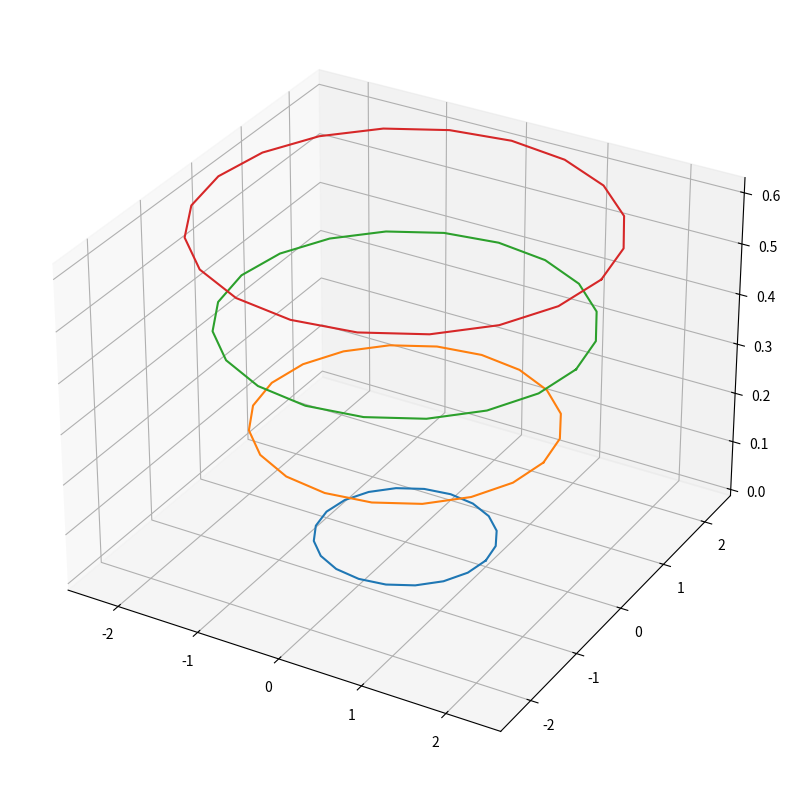

Recreate this plot in Python.
# -*- coding: utf-8 -*-
"""
Created on Mon Apr 18 11:43:27 2022

[redacted]
"""

import numpy as np
import matplotlib.pyplot as plt
from mpl_toolkits import mplot3d
import scipy.sparse as sp
import scipy.sparse.linalg as la

#%%
muRM = np.exp(-0.75)
dRM  = 0.5 * np.exp(0.25)
nu   = 1e-6
g    = np.array([0,0,-9.8])
At   = -1

# Biotsavart (run over points)
norm2 = lambda x: np.inner(x,x)
def biotsavartedge(p,v0,v1,C,a):
    r0 = v0 - p
    r1 = v1 - p
    T  = r1 - r0
    a2mu     = (a * muRM)**2
    crossr01 = np.cross(r0,r1)
    
    term1 = np.dot(r1,T) / (np.sqrt(a2mu + norm2(r1)) * (norm2(T)*a2mu + norm2(crossr01)))
    term2 = np.dot(r0,T) / (np.sqrt(a2mu + norm2(r0)) * (norm2(T)*a2mu + norm2(crossr01))) 
    return C / (4*np.pi) * (term1 - term2) * crossr01    
    
#Induction term (run over points)
def induction(v0,v1,v2,c0,c1,a0,a1):
    s0 = np.linalg.norm(v1 - v0)
    s1 = np.linalg.norm(v2 - v1)
    T0 = (v1 - v0)/s0
    T1 = (v2 - v1)/s1
    C  = (c0 + c1)/2
    
    kB      = 2 * np.cross(T0,T1) / (s0 + s1)
    logterm = np.log(s0 * s1 / (a0 * a1 * dRM**2))
    return C / (4*np.pi) * 0.5 * logterm * kB

# Boussinesq (run over edges, interpolate to points)
def boussinesq(v0,v1,C,a):
    edge = v1 - v0
    ds   = np.linalg.norm(edge)
    T    = edge / ds
    Atg_n= At * g - np.dot(At * g, T) * T
    
    coeff1 = 16 * np.pi**2 * nu * a**2 / (256 * np.pi**2 * nu**2 + C**2)
    coeff2 = np.pi * a**2 * C/ (256 * np.pi**2 * nu**2 + C**2)
    return coeff1 * Atg_n + coeff2 * np.cross(T,Atg_n)

def velocity(pos,N,C,a):
    #Calculates the velocity of the N vertices located at pos
    #Each edge has circulation C and thickness a
    pos_pad = np.vstack((pos[-2,:],pos)) #has one vertex before start
    point_vel = np.zeros((N,3))

    for p in range(N):
        #Over all vertices of filament
        for i in range(N): 
            #Biot Savart sum over edges (TERM 1 uBSdisc)
            point_vel[p,:] += biotsavartedge(pos[p,:],pos[i,:],pos[i+1,:],C[i],a[i])
        #Apply induction term  (TERM 2 uLIA)
        point_vel[p,:] += induction(pos_pad[p,:],pos_pad[p+1,:],pos_pad[p+2,:],C[i],C[i+1],a[p],a[p+1])
    
    #Boussinesq term (TERM 3) evaluated at edges then interpolated to vertices
    edge_vel = np.zeros((N,3))
    for i in range(N):
        #Boussinesq over edges
        edge_vel[i,:] = boussinesq(pos[i,:],pos[i+1,:],C[i],a[i])
    edge_vel = np.vstack((edge_vel[-1,:],edge_vel)) #pad one before start
    for p in range(N):
        #interpolate to vertices
        point_vel[p,:] += (edge_vel[p,:] + edge_vel[p+1,:]) / 2
    
    return point_vel

def modify_thickness(pos_old,pos_new,a,N):
    #Modify thickness over edges
    for p in range(N):
        l_old = np.linalg.norm(pos_old[p+1] - pos_old[p])
        l_new = np.linalg.norm(pos_new[p+1] - pos_new[p])  
        a[p] = a[p] * np.sqrt(l_old / l_new)
    a[-1] = a[0]
    return a

#Resampling
def resample(pos,a, N):
    # edge length and volume (cylinder)
    # interpolate curve
    edges = pos[1:] - pos[:-1]
    d = np.insert(np.cumsum([np.linalg.norm(edges[i,:]) for i in range(edges.shape[0])]),0,0)
    spaced = np.linspace(0,d.max(),N)
    
    #Interpolate
    pos_new = np.vstack((np.interp(spaced,d, pos[:,0]),np.interp(spaced,d, pos[:,1]),np.interp(spaced,d, pos[:,2]))).T
    a_new = np.interp(spaced,d,a)
    
    return pos_new,a_new

#Tangential flow (want to input all positions i guess)
def bergers_flow(pos,C,a,dt):
    edges = pos[1:] - pos[:-1]
    N     = edges.shape[0]
    ds    = np.array([np.linalg.norm(edges[i,:]) for i in range(N)])
    T     = np.array([edges[i,:] / ds[i] for i in range(N)])
    areas = np.pi * a**2
    
    #Compute Flux Eq 25 (phi * nu)
    flux  = np.zeros(N)
    grav  = np.array([np.dot(At * g, T[i]) for i in range(N)])
    coeff = 1 / (8 * np.pi)
    
    #some padding so indexing works out
    ds_pad   = np.hstack((ds[-1],ds))
    area_pad = np.hstack((areas[-1],areas))
    grav_pad = np.hstack((grav[-1],grav))
    ds_ave   = (ds_pad[1:] + ds_pad[:-1])/2
    
    for i in range(N): #Iterate over vertices
        pre = grav_pad[i] * area_pad[i]
        nex = grav_pad[i+1] * area_pad[i+1]
        
        if pre > max(0,-nex):
            flux[i] = coeff * grav_pad[i] * area_pad[i]**2
        elif nex < min(0,-pre):
            flux[i] = coeff * grav_pad[i+1] * area_pad[i+1]**2
        else:
            flux[i] = 0
        
    #Implicit Euler (Probably have to change to sparse matrices to keep numerical stability)    
    graph = np.diag(-np.ones(N),0) + np.diag(np.ones(N-1),1)
    graph[-1,0] = 1
    graph = sp.csr_matrix(graph)
    
    M    = sp.diags(ds)
    st   = sp.diags(ds_ave**-1 * C[:N]**2)
    L    = -graph.transpose().dot(st.dot(graph)) #basically -2 main diagonal, 1 off diagonal, 1 corners
    coef = 1 / (64*np.pi**2)
    nudt = nu / dt
    
    #Divided by dt, flux = phi * nu
    LHS  = nudt * M - 0.5 * coef * L
    RHS  = nudt * M.dot(areas[:N]) + graph.transpose().dot(flux)
    scl  = 1 / np.linalg.norm(RHS)
    # sol  = np.linalg.solve(LHS,RHS*scl)
    sol,info = la.cg(LHS,RHS*scl)
    if info != 0:
        print("oh no", info)
    sol  = sol/scl
    
    if any(sol < 0):
        print("negative encountered")
        return np.sqrt(np.abs(sol/np.pi))
    else:
        return np.sqrt(sol/np.pi)
    

#%%
# make vertices
N    = 20
nt   = 30
theta= np.linspace(0,2*np.pi,N+1)
z_pos= np.random.rand(N) * 0.0
z_pos= np.hstack((z_pos,z_pos[0]))
pos  = np.array([np.cos(theta),np.sin(theta),z_pos]).T #first vertex repeat at end
pos2 = np.vstack((pos[-2,:],pos)) #has one vertex before start
C    = np.ones(N+1) #edges, repeat for first edge
a    = 0.2*np.ones(N+1) #edges, repeat for first edge
dt   = 0.1

#%% 

frame = [np.copy(pos)]
for t in range(nt):
    #Runge Kutta https://en.wikipedia.org/wiki/Runge%E2%80%93Kutta_methods
    # pos_new = pos_old + 1/6 * dt * (k1 + 2k2 + 2k3 + k4)
    # k1 = vel(t       ,pos_old)
    # k2 = vel(t + dt/2,pos_old + dt/2 * k1)
    # k3 = vel(t + dt/2,pos_old + dt/2 * k2)
    # k4 = vel(t + dt  ,pos_old + dt * k3)
    
    pos_RK = np.copy(pos)
    
    #Step 1
    point_vel = velocity(pos_RK,N,C,a)
    K1        = dt * point_vel
    
    #Step 2
    pos_old       = np.copy(pos_RK)
    pos_RK[:N,:] += 0.5 * K1
    pos_RK[N,:]   = pos_RK[0,:] #Last element is first point
    
    a = modify_thickness(pos_old,pos_RK,a,N) #Modify thickness over edges
    point_vel = velocity(pos_RK,N,C,a)
    K2        = dt * point_vel
    
    #Step 3
    pos_old       = np.copy(pos_RK)
    pos_RK[:N,:] += 0.5 * K2
    pos_RK[N,:]   = pos_RK[0,:] #Last element is first point
    
    a = modify_thickness(pos_old,pos_RK,a,N) #Modify thickness over edges
    point_vel = velocity(pos_RK,N,C,a)
    K3        = dt * point_vel
    
    #Step 4
    pos_old       = np.copy(pos_RK)
    pos_RK[:N,:] += K3
    pos_RK[N,:]   = pos_RK[0,:] #Last element is first point
    
    a = modify_thickness(pos_old,pos_RK,a,N) #Modify thickness over edges
    point_vel = velocity(pos_RK,N,C,a)
    K4        = dt * point_vel
    
    #RK4
    pos[:N,:] += (K1 + 2*K2 + 2*K3 + K4)/6
    pos[N,:]   = pos[0,:]
    
    frame.append(np.copy(pos))
    
    #Bergers thickness flow
    a[:N] = bergers_flow(pos,C,a,dt)
    a[N]  = a[0]
    
#%%
fig = plt.figure(figsize = (10,10))
ax = plt.axes(projection='3d')

for t in range(nt+1):
    if t%10 == 0:
        plt.plot(frame[t][:,0],frame[t][:,1],frame[t][:,2])
